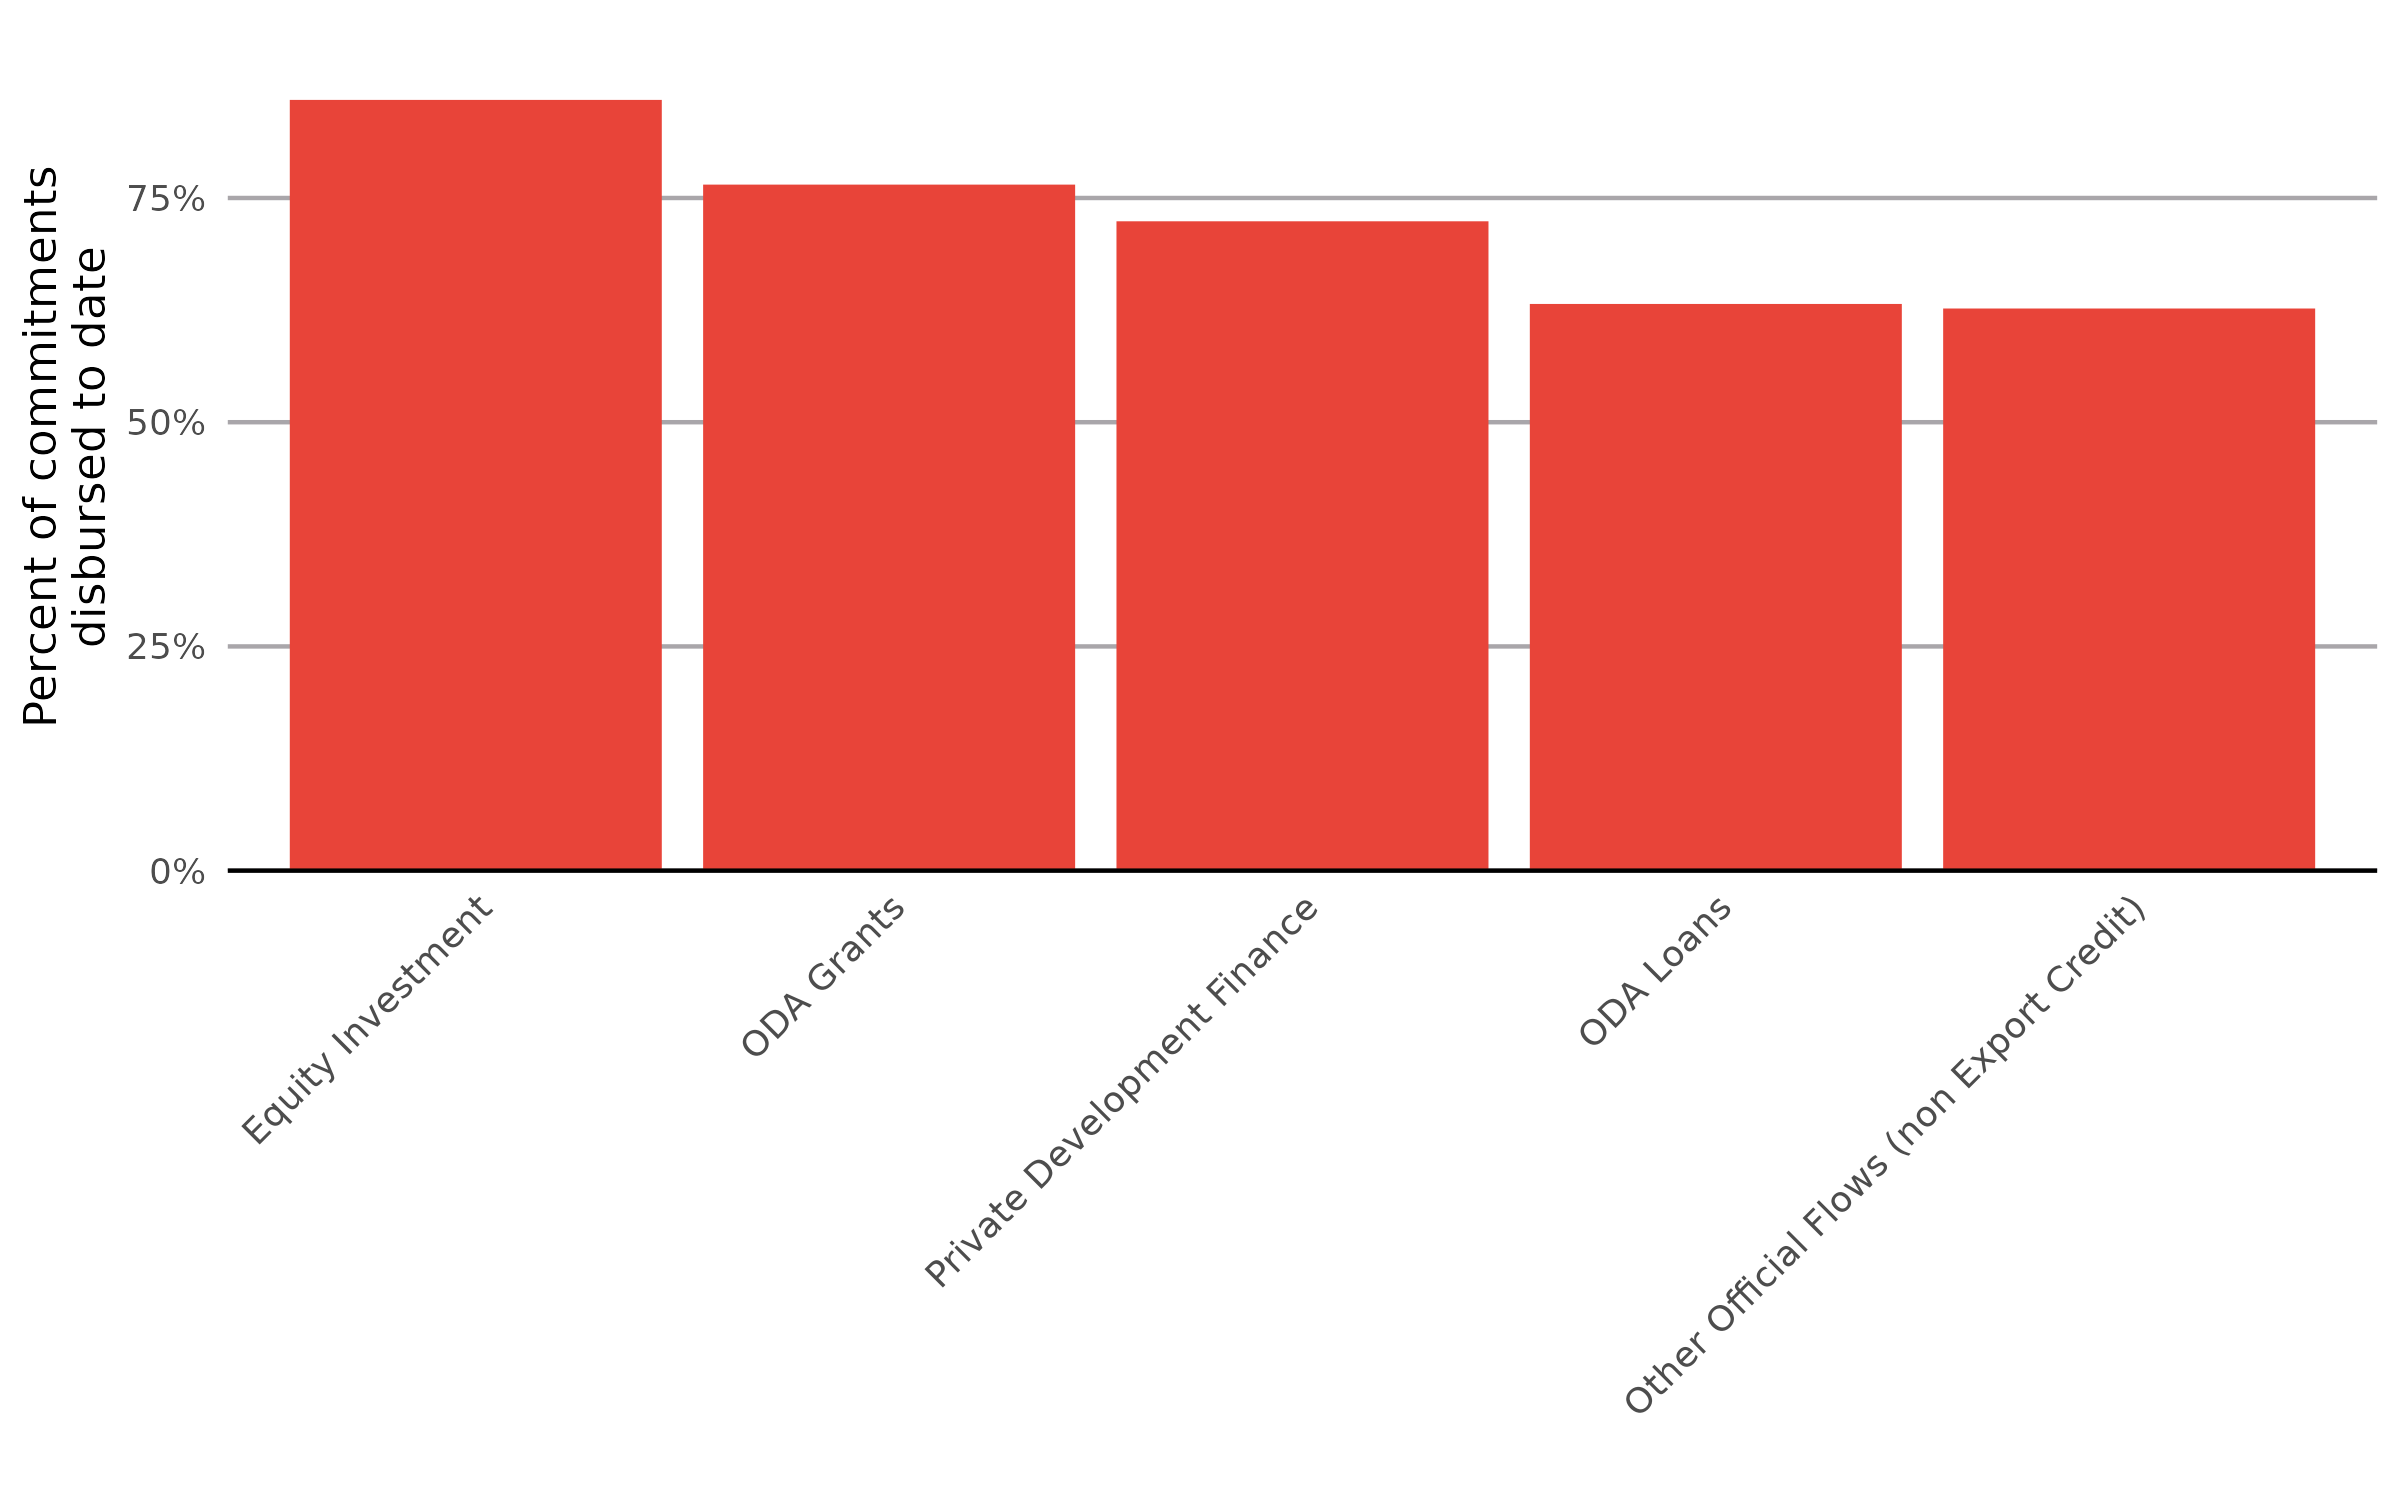

The file beside this chart, header and first rows:
FlowName, percent_disbursed
Equity Investment, 0.8594
ODA Grants, 0.7649
Private Development Finance, 0.724
ODA Loans, 0.6319
Other Official Flows (non Export Credit), 0.6268
